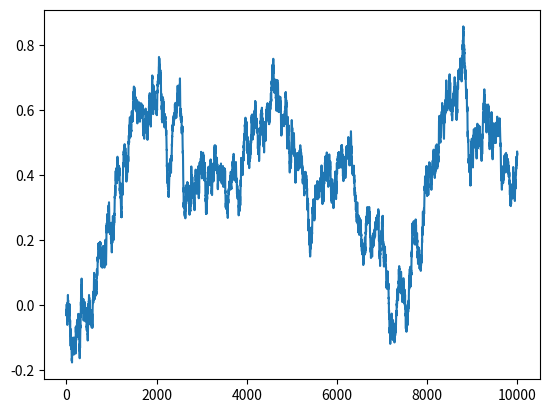

Here is the Python script that generated this plot:
# -*- coding: utf-8 -*-
"""
Created on Sat Aug  4 21:18:14 2019

[redacted]
"""

import numpy as np
import matplotlib.pyplot as plt


def ou_process(n, theta, mu, sigma):
    data_list = np.zeros(n)
    for i in range(1, n):
        data_list[i] = data_list[i-1] + theta * (mu - data_list[i-1]) / n + sigma * np.random.normal(0,1/n)
#    data_list = np.exp(data_list)
    plt.plot(data_list)
    plt.show()
    return data_list

if __name__ == "__main__":
    print("Simulating log-price as O-U Process...")
    ou_process(10000,0.01,0.01,100)